Run: headless pygame with SDL's dummy video driver; simulated clock (each Clock.tick advances the game by its frame time, no real sleeping); random seed 0; keys injected as events and as key.get_pressed() state; no mouse input.
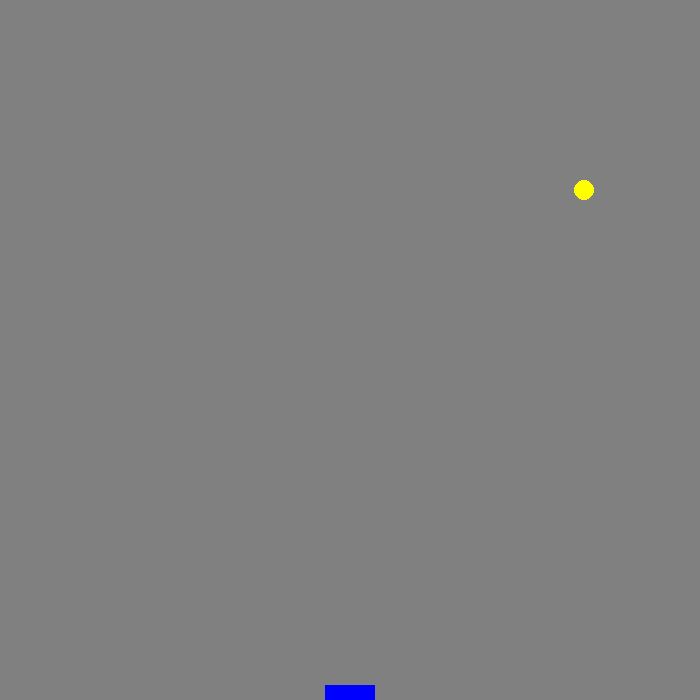
Frame 1 of 4 · flips 1–60 · no input
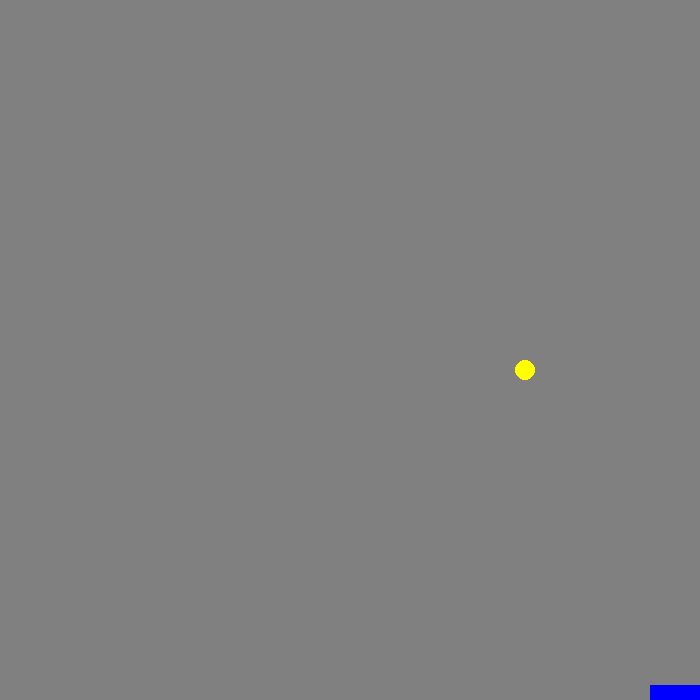
Frame 2 of 4 · flips 61–180 · tapped SPACE, RETURN · held RIGHT (→), D
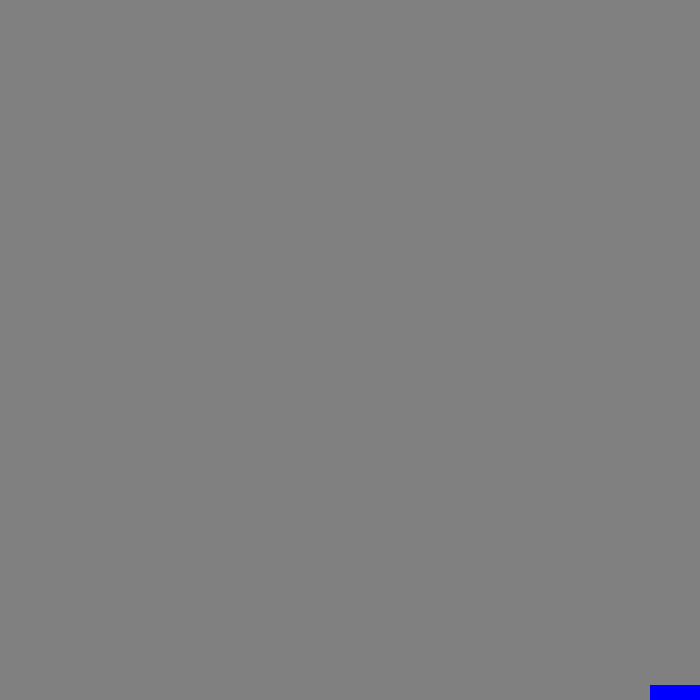
Frame 3 of 4 · flips 181–300 · held DOWN (↓), S
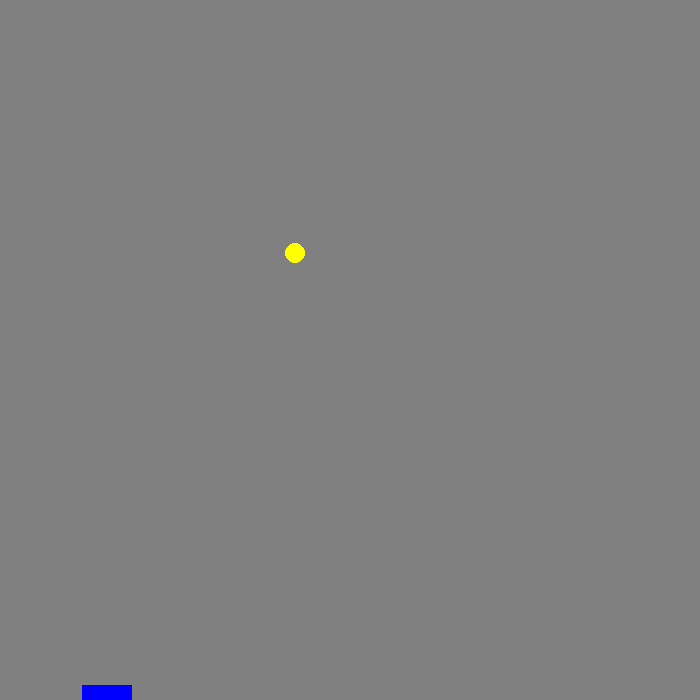
Frame 4 of 4 · flips 301–420 · held LEFT (←), A, UP (↑), W

The pygame program that drew these frames:

import pygame
import random

window_width = 700
window_hight = 700
grey = (128, 128, 128)
blue = (0, 0, 255)
yellow = (255, 255, 0)
radius = 10
player_hight = 15
player_width = 50
ball_val = 1
player_val = 3
refresh_rate = 120
size = (window_width, window_hight)
screen = pygame.display.set_mode(size)
pygame.display.set_caption('catch the ball')


class Player():
    def __init__(self, x, y, width, hight, color, vel):
        self.x = x
        self.y = y
        self.width = width
        self.hight = hight
        self.color = color
        self.rect = (x, y, width, hight)
        self.vel = vel

    def move(self):
        keys = pygame.key.get_pressed()
        if keys[pygame.K_LEFT]:
            self.x -= self.vel
            if self.x < 0:
                self.x = 0
        if keys[pygame.K_RIGHT]:
            self.x += self.vel
            if self.x > window_width - self.width:
                self.x = window_width - self.width
        self.update()

    def update(self):
        self.rect = (self.x, self.y, self.width, self.hight)

    def get_position(self):
        return self.x, self.y

    def update_position(self, x, y):
        self.x = x
        self.y = y

    def draw(self, screen):
        pygame.draw.rect(screen, self.color, self.rect)


class Ball():
    def __init__(self, x, y, radius, color, vel):
        self.x = x
        self.y = y
        self.radius = radius
        self.color = color
        self.vel = 3

    def move(self):
        self.y += self.vel

    def get_position(self):
        return self.x, self.y

    def update_position(self, x, y):
        self.x = x
        self.y = y

    def draw(self, screen):
        pygame.draw.circle(screen, self.color, self.get_position(), self.radius)


def redrawWindoe(screen, player, ball):
    screen.fill(grey)
    ball.draw(screen)
    player.draw(screen)
    pygame.display.flip()


def main():
    pygame.init()
    clock = pygame.time.Clock()
    finish = False
    b_x_pos_start = radius + int(random.random() * (window_width - 2 * radius))
    b_y_pos_start = radius
    p_x_pos_start = (window_width - player_width) / 2
    p_y_pos_start = window_hight - player_hight
    player = Player(p_x_pos_start, p_y_pos_start, player_width, player_hight, blue, player_val)
    ball = Ball(b_x_pos_start, b_y_pos_start, radius, yellow, ball_val)

    while not finish:
        clock.tick(refresh_rate)
        for event in pygame.event.get():
            if event.type == pygame.QUIT:
                finish = True
            elif event.type == pygame.KEYDOWN:
                if event.key == pygame.K_SPACE:
                    b_x_pos_start = radius + int(random.random() * (window_width - 2 * radius))
                    ball.update_position(b_x_pos_start, b_y_pos_start)
                    player.update_position(p_x_pos_start, p_y_pos_start)

        ball.move()
        player.move()
        ball_x = ball.get_position()[0]
        ball_y = ball.get_position()[1]
        player_x = player.get_position()[0]
        player_y = player.get_position()[1]

        if (
                ball_y >= window_hight - player_hight - radius and ball_x >= player_x - radius and ball_x <= player_x + player_width + radius):
            b_x_pos_start = radius + int(random.random() * (window_width - 2 * radius))
            ball.update_position(b_x_pos_start, b_y_pos_start)
            player.update_position(p_x_pos_start, p_y_pos_start)

        redrawWindoe(screen, player, ball)
    pygame.quit()


if __name__ == '__main__':
    main()
